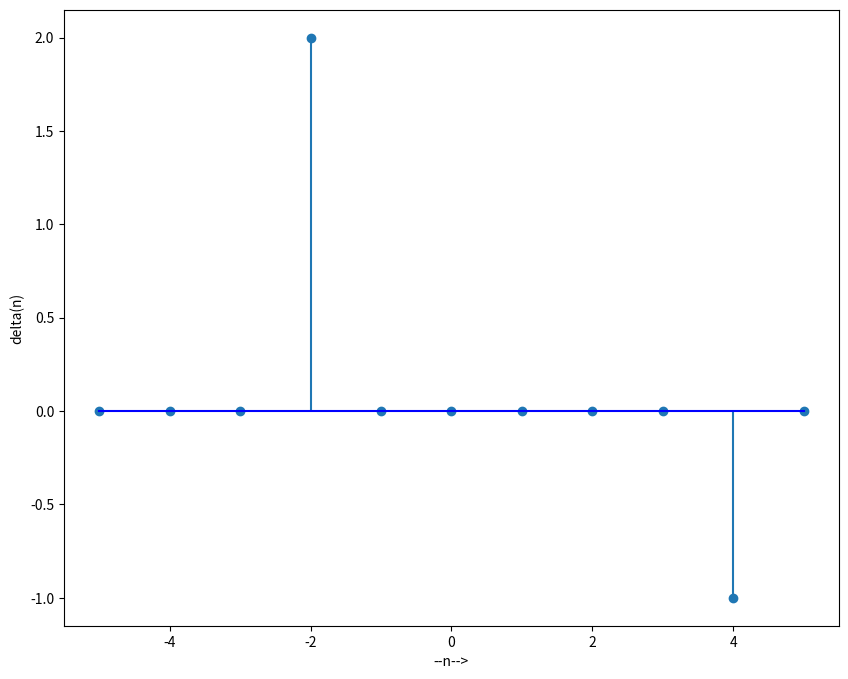

Python code for this plot:
import matplotlib.pyplot as plot
import numpy as np

def delta(n):
    r = np.zeros(n.size)
    for i in range(n.size):
        if n[i] == 0:
            r[i] = 1
    return r

n = np.arange(-5, 6)
y = 2*delta(n+2) - delta(n-4)
plot.figure(figsize=(10,8))
plot.stem(n, y,basefmt="-b")
plot.xlabel("--n-->")
plot.ylabel("delta(n)")
plot.show()